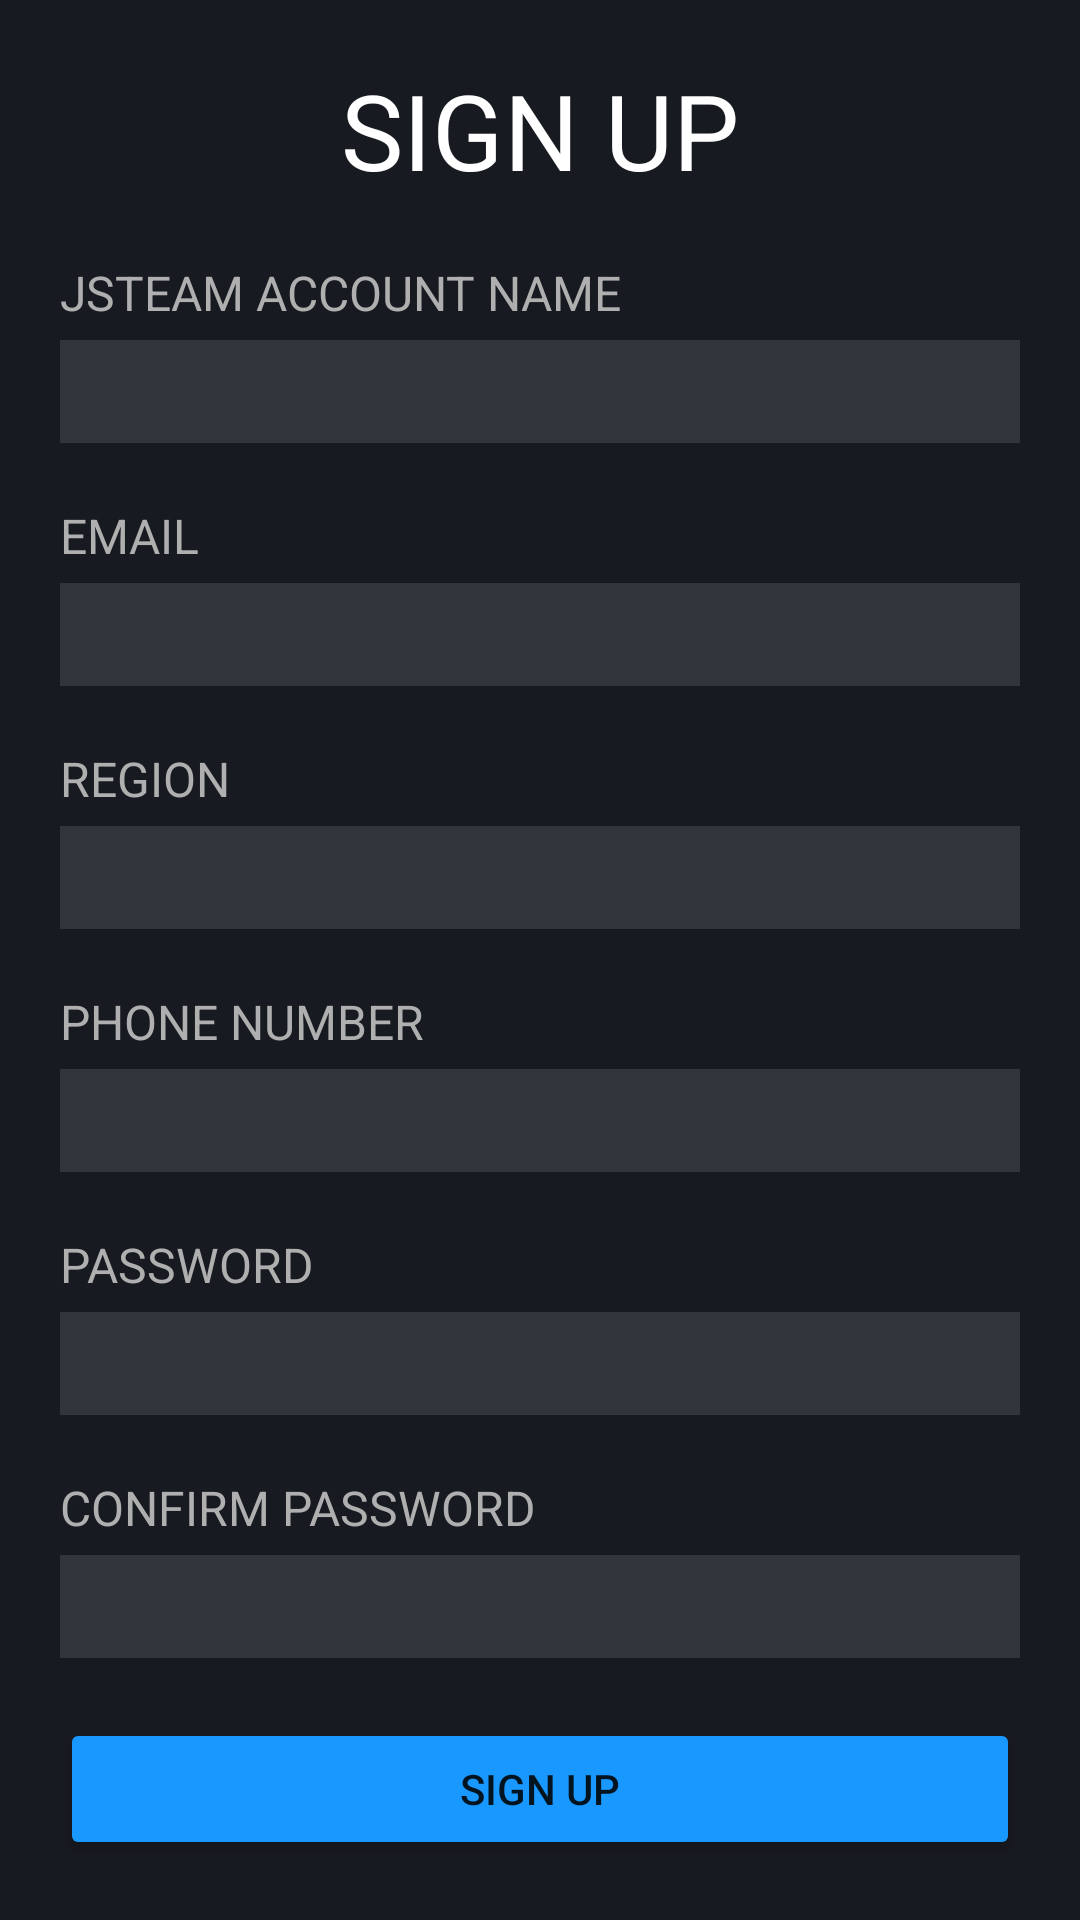

Here is an Android app screen rendered from its layout file. Give the layout XML and the strings, colors and styles it references.
<!-- AndroidManifest.xml: application theme Theme.JSteam -->
<!-- res/layout/activity_register.xml -->
<?xml version="1.0" encoding="utf-8"?>
<LinearLayout xmlns:android="http://schemas.android.com/apk/res/android"
    xmlns:tools="http://schemas.android.com/tools"
    android:layout_width="match_parent"
    android:layout_height="match_parent"
    android:background="@color/primary"
    android:orientation="vertical"
    tools:context=".activity.RegisterActivity"
    android:padding="20dp">

    <TextView
        android:layout_gravity="center"
        android:layout_width="wrap_content"
        android:layout_height="wrap_content"
        android:textColor="@color/white"
        android:text="SIGN UP"
        android:textSize="35sp"
        />

    <TextView
        android:layout_marginTop="20dp"
        android:layout_width="match_parent"
        android:layout_height="wrap_content"
        android:text="JSTEAM ACCOUNT NAME"
        android:textSize="16sp"
        android:textColor="@color/gray"/>

    <EditText
        android:id="@+id/username"
        android:layout_marginTop="5dp"
        android:textColor="@color/white"
        android:padding="5dp"
        android:layout_width="match_parent"
        android:layout_height="wrap_content"
        android:background="@color/edit_text"
        android:autofillHints="Username"
        android:inputType="text" />
    <TextView
        android:layout_marginTop="20dp"
        android:layout_width="match_parent"
        android:layout_height="wrap_content"
        android:text="EMAIL"
        android:textSize="16sp"
        android:textColor="@color/gray"/>

    <EditText
        android:id="@+id/email"
        android:layout_marginTop="5dp"
        android:textColor="@color/white"
        android:padding="5dp"
        android:layout_width="match_parent"
        android:layout_height="wrap_content"
        android:background="@color/edit_text"
        android:autofillHints="Username"
        android:inputType="text" />

    <TextView
        android:layout_marginTop="20dp"
        android:layout_width="match_parent"
        android:layout_height="wrap_content"
        android:text="REGION"
        android:textSize="16sp"
        android:textColor="@color/gray"/>

    <EditText
        android:id="@+id/region"
        android:layout_marginTop="5dp"
        android:textColor="@color/white"
        android:padding="5dp"
        android:layout_width="match_parent"
        android:layout_height="wrap_content"
        android:background="@color/edit_text"
        android:autofillHints="Region"
        android:inputType="text" />

    <TextView
        android:layout_marginTop="20dp"
        android:layout_width="match_parent"
        android:layout_height="wrap_content"
        android:text="PHONE NUMBER"
        android:textSize="16sp"
        android:textColor="@color/gray"/>

    <EditText
        android:id="@+id/phone"
        android:layout_marginTop="5dp"
        android:textColor="@color/white"
        android:padding="5dp"
        android:layout_width="match_parent"
        android:layout_height="wrap_content"
        android:background="@color/edit_text"
        android:autofillHints="Phone"
        android:inputType="phone" />


    <TextView
        android:layout_marginTop="20dp"
        android:layout_width="match_parent"
        android:layout_height="wrap_content"
        android:text="PASSWORD"
        android:textSize="16sp"
        android:textColor="@color/gray"/>

    <EditText
        android:id="@+id/password"
        android:layout_marginTop="5dp"
        android:textColor="@color/white"
        android:padding="5dp"
        android:layout_width="match_parent"
        android:layout_height="wrap_content"
        android:background="@color/edit_text"
        android:autofillHints="Username"
        android:inputType="textPassword" />

    <TextView
        android:layout_marginTop="20dp"
        android:layout_width="match_parent"
        android:layout_height="wrap_content"
        android:text="CONFIRM PASSWORD"
        android:textSize="16sp"
        android:textColor="@color/gray"/>

    <EditText
        android:id="@+id/confirm_password"
        android:layout_marginTop="5dp"
        android:textColor="@color/white"
        android:padding="5dp"
        android:layout_width="match_parent"
        android:layout_height="wrap_content"
        android:background="@color/edit_text"
        android:autofillHints="Username"
        android:inputType="textPassword" />

    <Button
        android:id="@+id/register"
        android:layout_marginTop="20dp"
        android:layout_width="match_parent"
        android:layout_height="wrap_content"
        android:text="Sign up"
        android:backgroundTint="@color/blue"/>


    <TextView
        android:id="@+id/toLogin"
        android:layout_gravity="center"
        android:layout_marginTop="20dp"
        android:layout_width="wrap_content"
        android:layout_height="wrap_content"
        android:text="Already have an account ?"
        android:textSize="16sp"
        android:textColor="@color/gray"/>

</LinearLayout>
<!-- resources referenced by this layout -->
<resources>
  <color name="blue">#1999ff</color>
  <color name="edit_text">#32353c</color>
  <color name="gray">#afafaf</color>
  <color name="primary">#181a21</color>
  <color name="white">#FFFFFFFF</color>
  <style name="Theme.JSteam" parent="Theme.MaterialComponents.DayNight.NoActionBar">
          
          <item name="colorPrimary">@color/purple_500</item>
          <item name="colorPrimaryVariant">@color/purple_700</item>
          <item name="colorOnPrimary">@color/white</item>
          
          <item name="colorSecondary">@color/teal_200</item>
          <item name="colorSecondaryVariant">@color/teal_700</item>
          <item name="colorOnSecondary">@color/black</item>
          
          <item name="android:statusBarColor" tools:targetApi="l">?attr/colorPrimaryVariant</item>
          
      </style>
  <color name="purple_500">#FF6200EE</color>
  <color name="purple_700">#FF3700B3</color>
  <color name="teal_200">#FF03DAC5</color>
  <color name="teal_700">#FF018786</color>
  <color name="black">#FF000000</color>
</resources>
